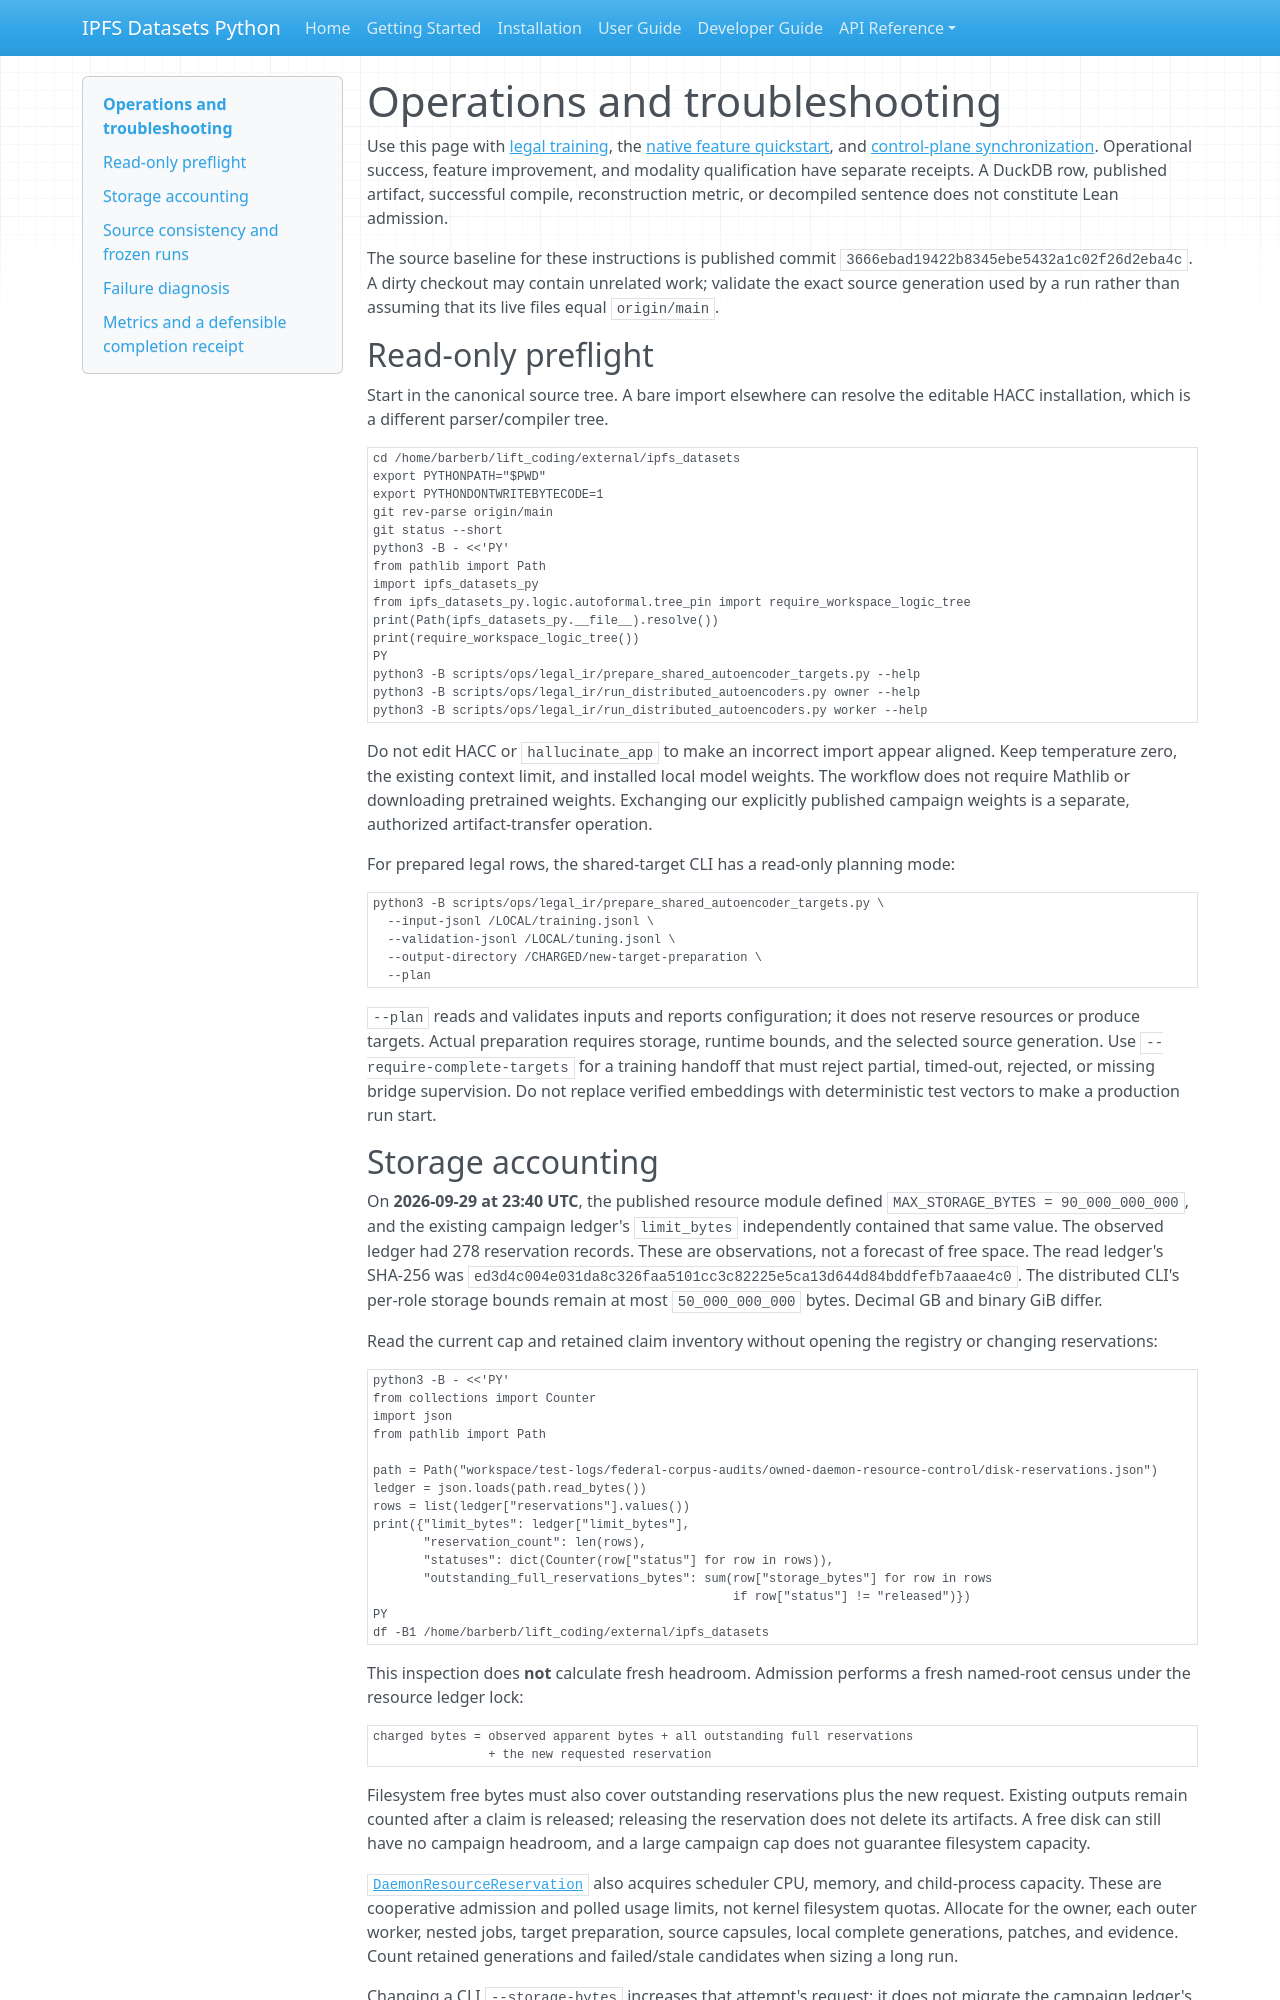

repository: endomorphosis/ipfs_datasets_py · page: autoencoders/operations_and_troubleshooting/index.html · generator: mkdocs

# Operations and troubleshooting

Use this page with [legal training](legal_training.md), the
[native feature quickstart](native_feature_quickstart.md), and
[control-plane synchronization](control_plane_and_sync.md). Operational success,
feature improvement, and modality qualification have separate receipts. A
DuckDB row, published artifact, successful compile, reconstruction metric, or
decompiled sentence does not constitute Lean admission.

The source baseline for these instructions is published commit
`3666ebad19422b8345ebe5432a1c02f26d2eba4c`. A dirty checkout may contain unrelated
work; validate the exact source generation used by a run rather than assuming
that its live files equal `origin/main`.

## Read-only preflight

Start in the canonical source tree. A bare import elsewhere can resolve the
editable HACC installation, which is a different parser/compiler tree.

```bash
cd /home/barberb/lift_coding/external/ipfs_datasets
export PYTHONPATH="$PWD"
export PYTHONDONTWRITEBYTECODE=1
git rev-parse origin/main
git status --short
python3 -B - <<'PY'
from pathlib import Path
import ipfs_datasets_py
from ipfs_datasets_py.logic.autoformal.tree_pin import require_workspace_logic_tree
print(Path(ipfs_datasets_py.__file__).resolve())
print(require_workspace_logic_tree())
PY
python3 -B scripts/ops/legal_ir/prepare_shared_autoencoder_targets.py --help
python3 -B scripts/ops/legal_ir/run_distributed_autoencoders.py owner --help
python3 -B scripts/ops/legal_ir/run_distributed_autoencoders.py worker --help
```

Do not edit HACC or `hallucinate_app` to make an incorrect import appear aligned.
Keep temperature zero, the existing context limit, and installed local model
weights. The workflow does not require Mathlib or downloading pretrained weights.
Exchanging our explicitly published campaign weights is a separate, authorized
artifact-transfer operation.

For prepared legal rows, the shared-target CLI has a read-only planning mode:

```bash
python3 -B scripts/ops/legal_ir/prepare_shared_autoencoder_targets.py \
  --input-jsonl /LOCAL/training.jsonl \
  --validation-jsonl /LOCAL/tuning.jsonl \
  --output-directory /CHARGED/new-target-preparation \
  --plan
```

`--plan` reads and validates inputs and reports configuration; it does not
reserve resources or produce targets. Actual preparation requires storage,
runtime bounds, and the selected source generation. Use
`--require-complete-targets` for a training handoff that must reject partial,
timed-out, rejected, or missing bridge supervision. Do not replace verified
embeddings with deterministic test vectors to make a production run start.
